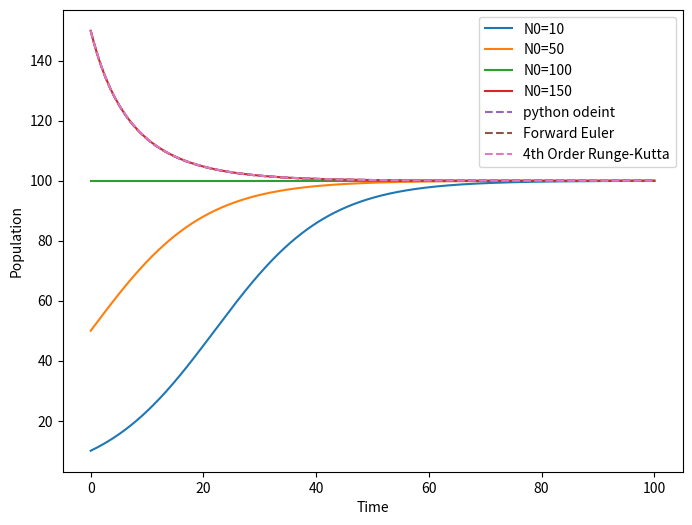

The script that saved this image:

import numpy as np
import matplotlib.pyplot as plt

# Define the parameters
r = 0.1
K = 100

# Define the time points to evaluate the solution
t = np.linspace(0, 100, 1000)

# Define the initial populations to plot
N0_values = [10, 50, 100, 150]

# Plot the solutions
plt.figure(figsize=(8, 6))
for N0 in N0_values:
    N = K / (1 - (1 - K / N0) * np.exp(-r * t))
    plt.plot(t, N, label=f'N0={N0}')


def logistic_eq(N, t, r, K):
    dN_dt = r * N * (1 - N / K)
    return dN_dt

# Solve logistic equation numerically using scipy.integrate.odeint
from scipy.integrate import odeint
sol = odeint(logistic_eq, N0, t, args=(r, K))

plt.plot(t, sol, label='python odeint', linestyle = '--')

dt = 0.1
# Solve using forward Euler method
N_Euler = np.zeros(len(t))
N_Euler[0] = N0
for i in range(1, len(t)):
    N_Euler[i] = N_Euler[i-1] + dt*logistic_eq(N_Euler[i-1], t[i-1], r, K)

# Solve using fourth-order Runge-Kutta method
N_RK4 = np.zeros(len(t))
N_RK4[0] = N0
for i in range(1, len(t)):
    k1 = dt*logistic_eq(N_RK4[i-1], t[i-1], r, K)
    k2 = dt*logistic_eq(N_RK4[i-1]+k1/2, t[i-1]+dt/2, r, K)
    k3 = dt*logistic_eq(N_RK4[i-1]+k2/2, t[i-1]+dt/2, r, K)
    k4 = dt*logistic_eq(N_RK4[i-1]+k3, t[i-1]+dt, r, K)
    N_RK4[i] = N_RK4[i-1] + (k1 + 2*k2 + 2*k3 + k4)/6

# Plot the results
plt.plot(t, N_Euler, label='Forward Euler', linestyle = '--')
plt.plot(t, N_RK4, label='4th Order Runge-Kutta', linestyle = '--')

# Add labels and legend
plt.xlabel('Time')
plt.ylabel('Population')
plt.legend()

plt.show()
